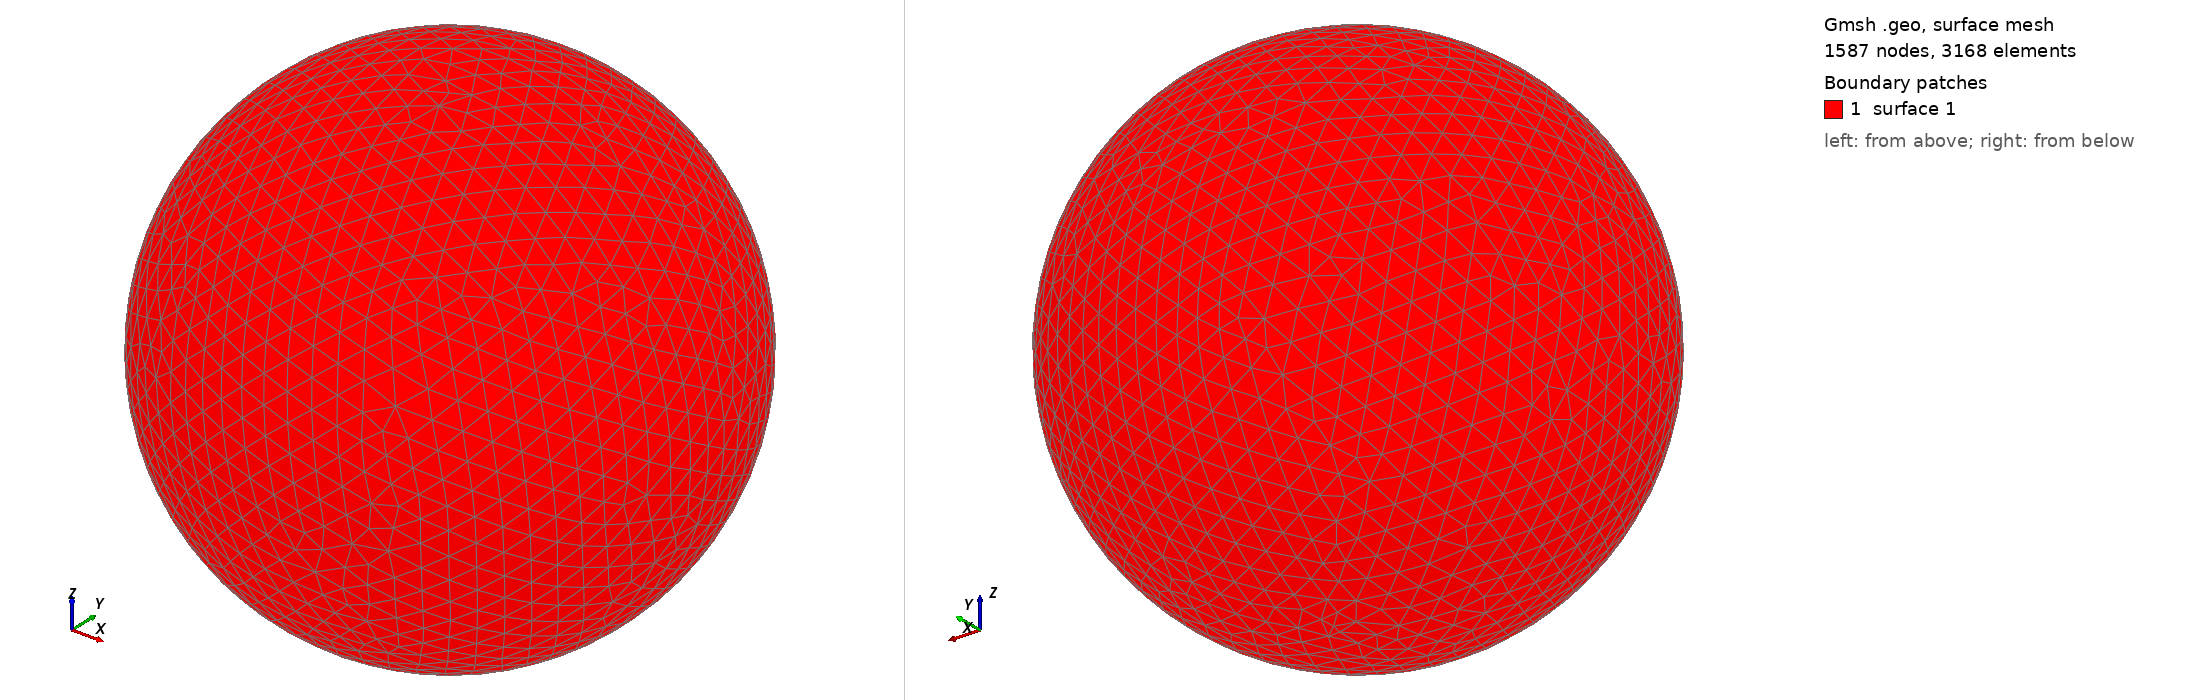

Gmsh geometry script, surface-meshed: 1587 nodes, 3168 surface elements. Boundary patches (legend numbers): 1 surface 1. Left view from above one corner, right view from below the opposite corner. The script declares no physical surfaces, so the legend lists its geometric surfaces. The drawing asked Gmsh for element sizes between 1% and 20% of the model's largest extent; the script's own settings can give other sizes.

=== shot2741.geo (drawn) ===
SetFactory("OpenCASCADE");
Point(1) = {0,0,0,0};
Sphere(1) = {0,0,0,0.76600000};
MeshSize{ PointsOf{ Surface{:}; } } = 0.076600000;
Mesh.ElementOrder=1;
Mesh.Format=39;
